pico-8 play session: hold → + tap 🅾

[t = 1 s] hold → ~1s, tap 🅾 ~2×
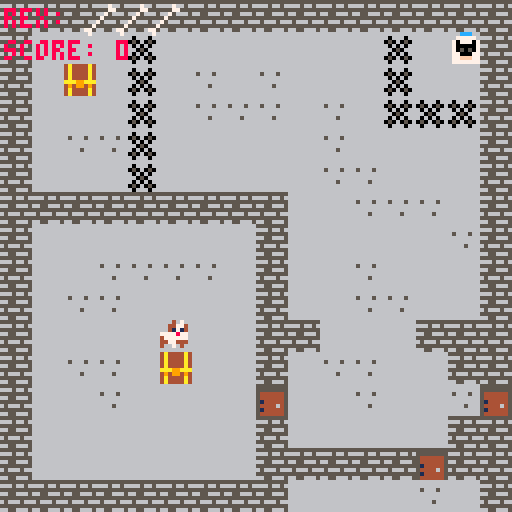
[t = 2 s] hold → ~2s, tap 🅾 ~4×
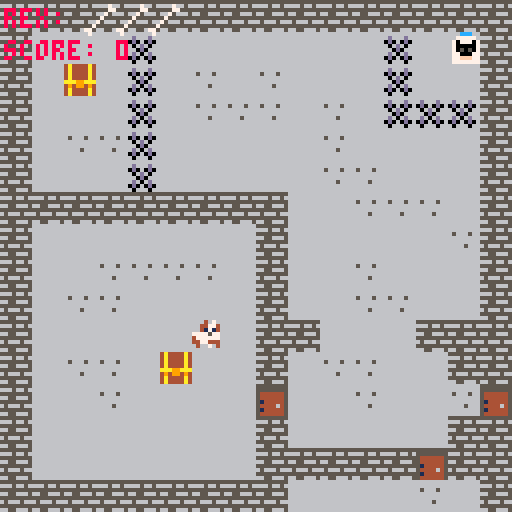
[t = 4 s] hold → ~4s, tap 🅾 ~7×
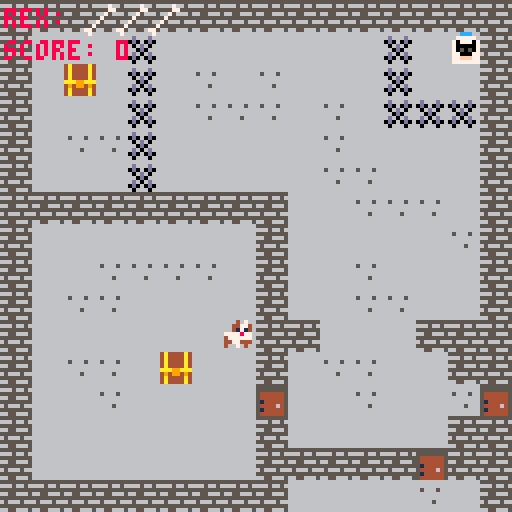
[t = 8 s] hold → ~8s, tap 🅾 ~14×
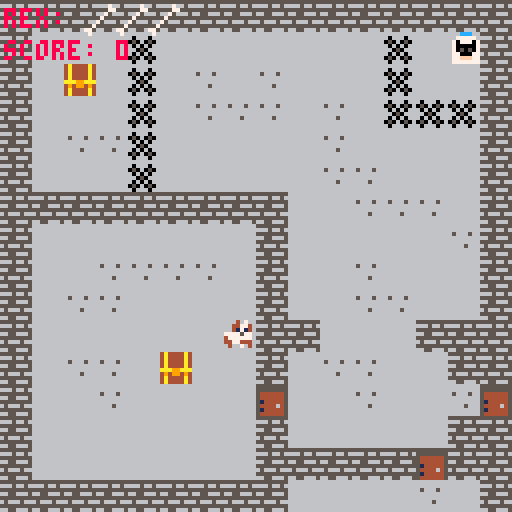

pico-8 cartridge
version 18
__lua__
--homeward bound
-- by team skynite


--game loop

function _init()
 scene="menu"
 map_setup()
 make_player()
 make_arrow()
 game_win =false
 game_over=false
 window = {}
 
 --add menu options
	showmsg("start",nil,30,90)
	showmsg("quit",nil,70,90) 
end

function _update()
 if scene == "menu" then
  update_menu()
 elseif scene=="story" then
  update_story()
 elseif scene=="game" then
  update_game()
 end
end

function _draw()

    if scene=="menu" then
        draw_menu()
    elseif scene=="story" then
        draw_story()
    elseif scene=="game" then
        draw_game()
    end

end

function draw_game()
 if (not game_over) then
  cls()
  draw_map()
  draw_player()
  camera()
  draw_ui()
  draw_dialogue(0,6,6)
 
  if (btn(❎)) show_inventory()
 else
	 draw_win_lose()
	end
end

function update_game()
 if (not game_over) then
  update_map()
  move_player()
  player_animate()
  check_win_lose()
 else
	if (btnp(❎)) extcmd("reset")
 end

end

function update_menu()
 if btnp(❎) then
	 if a.lft then
	  clsmsg()
	  scene="story"
	 else
	  stop()
	 end
	end
	if btnp(⬅️) then
	 a.x=22
	 a.lft=true
	elseif btnp(➡️) then
	 a.x=62
	 a.lft=false
	end
end

function update_story()
 if btnp(❎) then
	 scene="game"
	end
end

function draw_menu()
 cls(0)
 spr(68,45,45,4,4)
 print("homeward bound", 30, 25)
 print("by team skynite", 30, 35)
 spr(58,a.x,a.y)
 draw_dialogue(0,0,6)
end

function draw_story()
 cls(5)
 print("you are dog, rex",25,43)
 print("the best of the goodboys", 25, 55)
 print("you been kidnapped...",25,63)
 print("you wake up in a room",25,74)
 print("press ❎ to escape",25,80)

end
-->8
--map code

function map_setup()
 --timers
 timer=0
 anim_time=30 --30 = 1 second
 message_time=20
 --map tile settings
 wall=0
 key=1
 door=2
 anim1=3
 anim2=4
 damage=5
 health=6
 win=7
end

function update_map()
	if (timer<0) then
		toggle_tiles()
		timer=anim_time
 end
	timer-=1
end

function draw_map()
 mapx=flr(p.x/16)*16
 mapy=flr(p.y/16)*16
 camera(mapx*8,mapy*8)

 map(0,0,0,0,128,64)
end

function is_tile(tile_type,x,y)
 tile=mget(x,y)
 has_flag=fget(tile,tile_type)
 return has_flag
end

function can_move(x,y)
 return not is_tile(wall,x,y)
end

function swap_tile(x,y)
 tile=mget(x,y)
 mset(x,y,tile+1)
end

function unswap_tile(x,y)
tile=mget(x,y)
mset(x,y,tile-1)
end

function get_key(x,y)
 p.keys+=1
 swap_tile(x,y)
 sfx(1)
 --add_dialogue(22,10,20,10,{"you found key"})
 showmsg("you got key",message_time)
end


function open_door(x,y)
 p.keys-=1
 swap_tile(x,y)
 sfx(2)
end

function dmg(x,y)
	p.lives-=1
	swap_tile(x,y)
	sfx(4)
end

function hp(x,y)
	if p.lives<3 then
	p.lives+=1
	end
	swap_tile(x,y)
	sfx(1)
end

function item(x,y)
 p.score+=100
 swap_tile(x,y)
 sfx(1)
end

function special(x,y)
p.score+=1000
swap_tile(x,y)
sfx(1)
end

function opened_chest(x,y)
showmsg("someone was here",message_time)

end
-->8
--player code

function make_player()
 p={}
 p.x=20
 p.y=10
 p.sprite=1
 p.keys=0
 p.anim=0
 p.running=false
 p.flp=false
 p.lives=3
 p.score=0
 end
 

function draw_player()
 spr(p.sprite,p.x*8,p.y*8)
end

function draw_player2()
spr(p2.sprite,p2.x,p2.y)
end

function move_player()
 newx=p.x
 newy=p.y
 
 
  --controls
  if btnp(⬅️) then
  		newx-=1
    p.running=true
    p.flp=true
  end
  if btnp(➡️) then
  		newx+=1
    p.running=true
    p.flp=false
  end
 if (btnp(⬆️)) newy-=1
 if (btnp(⬇️)) newy+=1
 
 
 interact(newx,newy)
 
 if (can_move(newx,newy)) then
  p.x=mid(0,newx,127)
  p.y=mid(0,newy,63)
 else
  sfx(0)
 end
end

function interact(x,y)
 if (is_tile(key,x,y) and is_tile(win,x,y)) then
  special(x,y)
  elseif (is_tile(key,x,y) and is_tile(health,x,y)) then
  item(x,y)
  elseif (is_tile(wall,x,y) and is_tile(win,x,y)) then
  opened_chest(x,y)
   elseif (is_tile(key,x,y)) then
  get_key(x,y)
  elseif (is_tile(door,x,y) and p.keys>0) then
  open_door(x,y)
  elseif (is_tile(damage,x,y)) then
  dmg(x,y)
  elseif (is_tile(health,x,y)) then
  	if p.lives<3 then
  		hp(x,y)
  		end
  end
end



function player_animate()
	if p.running then
		if time()-p.anim>.3 then
      p.anim=time()
      p.sprite+=1
      if p.sprite>5 then
        p.sprite=4
      end
    end
    else
				 if time()-p.anim>.3 then
      p.anim=time()
      p.sprite+=1
      if p.sprite>3 then
        p.sprite=2
      end
 end

end
end

function draw_ui()
print("rex: ", 1, 2,8)
for i=1, p.lives do
	spr(009,13+i*8, 1)
	end
print("score: "..p.score, 1, 10)
end


function move_player2()
newx=p2.x
 newy=p2.y
 
 
  --controls
  if btnp(s,1) then
  		newx-=1
    p.running=true
    p.flp=true
  end
  if btnp(7) then
  		newx+=1
    p.running=true
    p.flp=false
  end
 if (btnp(e)) newy-=1
 if (btnp(d)) newy+=1
end

--menu arrow code
function make_arrow()
 a={}
 a.x=22
 a.y=92
 a.lft=true
end
-->8
--inventory code

function show_inventory()
	invx=40
	invy=8
	
	rectfill(invx-1,invy-1,invx+49,invy+25,10)
	rectfill(invx,invy,invx+48,invy+24,0)
	print("inventory",invx+7,invy+4,7)
	print("keys "..p.keys,invx+12,invy+14,9)
end

function add_dialogue(_x,_y,_w,_h,_txt)
 local w={x=_x,
          y=_y,
          w=_x+_w,
          h=_y+_h,
          txt=_txt}
 add(window,w)
 return w
end

function draw_dialogue(outin_brdr,midbrdr,txt_clr)
 for w in all(window) do 
  local wx,wy,ww,wh = w.x,w.y,w.w,w.h
  rectfill(wx,wy,ww,wh,outin_brdr)
  rectfill(wx+1,wy+1,ww-1,wh-1,midbrdr)
  rectfill(wx+2,wy+2,ww-2,wh-2,outin_brdr)
  wx+=4
  wy+=4
  clip(wx,wy,ww-8,wh-8)
  for i=1,#w.txt do
   local txt=w.txt[i]
   print(txt,wx,wy,txt_clr)
   wy+=6
  end
  
  if w.tme!=nil then
   w.tme-=1
   if w.tme <=0 then
    del(window,w)
   end
  end
   
 end
end

function showmsg(txt,dur,locx,locy)
 local width=#txt*4+6
 if locx == nil or locy == nil then
  local w=add_dialogue(p.x%16*7-width/4,p.y%10*4+16,width,12,{txt})
  w.tme=dur
 else
  local w=add_dialogue(locx,locy,width,12,{txt})
  w.tme=dur
 end
end

function clsmsg()
 for w in all(window) do
  del(window,w)
 end
end
-->8
--animation code

function toggle_tiles()
	for x=mapx,mapx+15 do
		for y=mapy,mapy+15 do
			if (is_tile(anim1,x,y)) then
				swap_tile(x,y)
				sfx(3)
			elseif (is_tile(anim2,x,y)) then
			unswap_tile(x,y)
			sfx(3)
			end
		end
	end
end
-->8
--win/lose code

function check_win_lose()
	if (is_tile(win,p.x,p.y)) then
		game_win=true
		game_over=true
	elseif (is_tile(damage,p.x,p.y)) then
		game_win=false
		p.lives -=1
	else
		if p.lives==0 then
		game_over=true
		end
		end
end

function draw_win_lose()
 cls()
	camera()
	if (game_win) then
		print("★ you win! ★", 36,64,7)
		print("you returned home safely",20,52,7)
		else
			print("game over! :(",36,64,7)
			end
			print("press ❎ to play again",20,72,5)
end
__gfx__
00000000000440000004070000040700000407000004070033443333333333336666666600000070000000006644666666666666666666666666667666666666
00000000000440000044774000447740004477400044774033493333333333336688886600000077000000006649666666666666664444666666667766666666
00700700099999900041714000417140004171400041714094444333333333336866668600000700000000009444466666656566664444666666676666666666
0007700090999909777787707777577077778770777757704449443333333333686886860000700000000000444944666666666666ddddd66666766666666666
00077000a099990a4777777047777770477777704777777033444494333333336868868600070000000000006644449466666666669d9d666667666666666666
0070070000aaaa004477444044774440447744404477444033344444333333336866668600700000000000006664444466566666669859666676666666666666
0000000000a00a004007040004007040400704000400704033339433333333336688886677000000000000006666946666665666669889667766666666666666
0000000000a00a000000000000000000000000000000000033334433333333336666666607000000000000006666446666666666669999666766666666666666
33333333333333333311111333333333666006663333333333333333335333336666666666666666000000006666966666666666666ccc666666666633333333
3333333333333333311ddd113bbbbbb366000066aaaa333333333333033330336d666d6660666066000000006694996665566566667777766665566633333333
33333333333333b331dd77d13bbbbbb3669aa966a4aaaaaa33333333333333350d060d06050605060000000069499496666666666707770766556666333333b3
3333333333333b3331ddd7d13bbbbbb3669aa966939449493333333333b33333606d606660606066000000006999999966666666670000076566666633333b33
3333333333b33333312dddd13bbbbbb36600006699933434333333333b9b3333660d066666050666000000009499499466566666670505075666656633b33333
33333333333b33333122dd113334433366600666444333333333333333b333536d606d66606060660000000088888888666655666770007766655666333b3333
33333333333333333111111333344333666006663333333333333333303333330d060d0605060506000000008888888866666666677fff776666666633333333
33333333333333333333333333344333666006663333333333333333333333336066606660666066000000008888888866666666677777776666666633333333
11111111111111111111111155555555666006664a4444a44a4aa4a4333333036699aa66666666664a4aa4a4333ccc3333333333666669966666666600000000
111111111cc111111111111166656656666006664a4444a4151111513353333369944aa666666666151111513377777333333333666669996665566600000000
111111111111111111ddd11155555555666006664a4444a4111111110333333369966aa6666666661111111137077707333333b3668888996655666600000000
11111111111111111ddd7d1166556665666006664a4444a411111111333033336499aa4666666666111111113700000733333b336688a8666566666600000000
1111111111111111c22dd7dc5555555566600666aaa99aaa15111151333333356649a46666666666151111513705050733b33333668aa8665666656600000000
111111111cc1cc111c2dd7c16566656666600666494994944a4444a4333333336999a666666666664a4444a437700077333b3333998888666665566600000000
11111111111111111ccccc1155555555660000664a4444a44a4444a4353333036649a666666666664a4444a4377fff7733333333999666666666666600000000
11111111111111111111111166556665600000064a4444a44a4444a4333353336999a666666666664a4444a43777777733333333699666666666666600000000
66666666666666665555555555555555666886665555555555555555555555553333333333333333000000003333333333333333664466663333337333333333
66666666666666666665665600000000668888665555555555555555555555553833383330333033000006003344443333333333600400663333337733333333
666666666566656655555555066006606888888654444445500000055444444508030803050305030000066033444433333333b30220220633333733333333b3
666666666666666666556665066006606688886654444445500000055444444530383033303030330000066633ddddd333333b33020002063333733333333b33
6666666666666666555555550000000069899896514444455000000551444445330803333305033300000666339d9d3333b33333600220063337333333b33333
666666666666566665666566066006606989989654444645500000055444464538303833303030330000066033985933333b33336020022033733333333b3333
66666666666666665555555500000000668888665144444550000005514444450803080305030503000006003398893333333333602202207733333333333333
66666666666666666655666555555555655555565444444550000005544444453033303330333033000000003399993333333333660060063733333333333333
333333333333333333333bbbb333b333000000000000004777700000000000000000000033339333333333330000000000000000000000000000000000000000
33333333333333333bbbbbb3bbbbb333000000000000444777740000099999000000000033949933333333330000000000000000000000000000000000000000
33333333333333333b3b443bb3b34b33000000000004444477774000009009000000000039499493333333b30000000000000000000000000000000000000000
3333888888888333bbbbb44b4b44bbb300000000004444447777447000900900000000003999999933333b330000000000000000000000000000000000000000
3338888888888833344b3b44444bb3b300000000044444477777777700999990000000009499499433b333330000000000000000000000000000000000000000
3388888888877883bb4bbb3444b3b443000000004444411771177744709000990000000088888888333b33330000000000000000000000000000000000000000
38888888887777883bb43bbb4bbbb4bb099990004444716771674444709000090000000088888888333333330000000000000000000000000000000000000000
8888888887777703bb3b44344344bb3b090909904407777777744044709000090000000088888888333333330000000000000000000000000000000000000000
30777770777777033bbbb4444bbbbb33000900900000777117740004009000990000000000000000000000000000000000000000000000000000000000000000
30700070777777033333bb4443bb3b33000900900000777117740000099999900000000000000000000000000000000000000000000000000000000000000000
307000707777770333333b4444b333b3090900900000177777700000000000000000000000000000000000000000000000000000000000000000000000000000
30700070777700333333334444333333099999900000117777110000000000000000000000000000000000000000000000000000000000000000000000000000
307000707700333333333444443333330009000000011211dd110009999000000000000000000000000000000000000000000000000000000000000000000000
300000000033333333333444444333330000000000012221dd110009009000000000000000000000000000000000000000000000000000000000000000000000
3333333333333333333344444444333300000000001122211d511009090000000000000000000000000000000000000000000000000000000000000000000000
3333333333333333333444444444443300009999001221221d511109990000000000000000000000000000000000000000000000000000000000000000000000
4444444400000000333333333533533300009009001221221d551100000909900000000000000000000000000000000000000000000000000000000000000000
4444444400000000333353335535533300009099001221221d551100000909000000000000000000000000000000000000000000000000000000000000000000
4444444400000000333355335555333500009990001221111d551100000909000000000000000000000000000000000000000000000000000000000000000000
4444444400000000353335555333355300000000001111555d551100000999000000000000000000000000000000000000000000000000000000000000000000
44444444000000003553335533333553000000000077772222217700000000000000000000000000000000000000000000000000000000000000000000000000
44444444000000003355333553355533099900000077772222217790090000000000000000000000000000000000000000000000000000000000000000000000
44444444000000003335555555555353090990000007722212217099090000000000000000000000000000000000000000000000000000000000000000000000
44444444000000003333355555533333090090000001222112210090990009900000000000000000000000000000000000000000000000000000000000000000
66446666666666663333335555333333099990000012221112210090090000900000000000000000000000000000000000000000000000000000000000000000
60040066666666663333335555333333000090000112211012210000000000900000000000000000000000000000000000000000000000000000000000000000
02202206666666663333355555333333099090000122110122100000000000900000000000000000000000000000000000000000000000000000000000000000
02000206666666663333355555333333090090001121100122100000000999900000000000000000000000000000000000000000000000000000000000000000
60022006666666663333555555333333099990001111000111100000000900900000000000000000000000000000000000000000000000000000000000000000
602002206666666633355555553333330000000ddddd000dddddd000000990900000000000000000000000000000000000000000000000000000000000000000
602202206666666633555555555333330000000ddddd000dddddd000000009990000000000000000000000000000000000000000000000000000000000000000
66006006666666663555555555553333000000000000000000000000000000900000000000000000000000000000000000000000000000000000000000000000
23031313032300002323232323232323232323232323232323222222222222232323232323232323232323233131313100000000000000232303030303030303
034213034213030303034213030303030303038103e0232323232323232323000000000000000000000000000000000000000000000000000000000000000023
23030303032300002303030303030381039103918103910303030303030303232331313131313131313131313111113100000000000023230303030303030303
0303030303030303030303030303030303038191910303030303030303e023232323232323232323232323232323232323232323000000000000000000000023
23030303032300002313030303130303810391810381030303030303030303232331313111111111111111111111313100000000000023030303030303031303
03030303130303030303030303030303030303039103030303030303030303030303810303030303030303030303030303030323230000000000000000000023
2303130303230000230303520313030303810303910381030303031313030323233131111101e301600101b33131313100000000000023030303929292929291
91030303030303030303130303d1b0b003030381d1030303030303130313030303131381030303030313031303030303030303b0232300000000000000000023
23031303032300002303030303030303910381910381038103030303030303232331311111010101010101600131313100000000000023030392929292b0b092
03b091030303030303030303030303b0b003030391030303b003030343034103030303038191810303030303b003039103030303b02323000000000000000023
2303130303230000239181918191819121039181030381038103131303030323233131311101010101010101013131310000000000002303039292929292b0b0
b0b00303030391810303031303030303b0d1030381030303030303030313420303d1030391b1910303030303030303030303030303b023232323232323232323
23030303032300002381918191819181212103212121032121031303030303232331311111010101010101013131313100000000000023030392929213929292
03b0d20303039181030303130303030303030303810303b0030313030303030303030303819181030303b0030303030303810303030303e043030303030303e0
23030303032323232391819181918191032121210321212103131303030323232301010101010101010101010131313100000000000023030392921392920303
03b0d1030303030303030303030303d1b00303030391d10303030303030303e003030303030303030303030303910303030303d2030303030303030303030341
23031303130303032381918191819181030303030303030303030303b0035303030160601111010121010101013131310000000000002303139292d2d2d29292
92b0430303030303030303031303030303030303038103030303030303b003d10303030303810303b00303030303030381030303030303030303030303030342
230303131303030303030303030303030303030303030303030303b003032323230101010111010101010101313131310000000000002303030303b0b0b00303
03b023030303030303818103030303030303030303910303030303033131310303030391030303030303030391030303030303d2030303030303030303030381
2303130303131303b00303031313131303031313131303030303b003030303232301010101600101010101313131313100000000000031010101010101010193
8331232323030303039191030303030303030303038103031303b03131030303030303030303030303030303030303810303030303030313030303d2030391b1
230303030313030303b0b003131303030303030303030303b0030303030303232301011101600121010101313131313100000000003131010193010111010193
31313131232303030303030313030303910303b003810303033131310303d10303030303810303b0d1030303030381030303031303030303030303d203030381
2303030313030303230303b0b0b0b0b0b0b0b0b0b0b0b0030303131303030323230101010160010101010131313131310000003131e301010193011111010131
31313131312323030303030303030303810303030303031331030303030303030303910303030303030303910303030303d20303030341030303030303030303
2323232323232323230313030303030303030303030303030313130303030323230101010101010101013131313131310000313101011101b30101110101b331
313131313131312323030303031303030303030381d1313143030313031303030303030303030303030303030303030303030303030342031303410303030341
000000000000000023030303130303030303030303030303e00303030303e0232301012101210101010131313131313131310101011111010101019393010131
31313131313131313123030341030303410381030303030303030303031303030381d10303b0d103039103030303030303130303030303030303030303030342
00000000000000002323232323232323232323232323232323232323232323232301210101010101013131313131313131010111110101016001010101010131
3131313131313131312323234203030342030303030303030303d10303030303910303030303030303030303810303d2030303b0b0d203030312121212121212
000000000000000023232323232323232323232323232323232323232323232323010101010101010131313131313131310101010101b36060011101b3011131
313131313131313131232323232323232323e0030303030303030303034303030303030303030391030381030303031303030303030303030312121212121212
00000000000000000000000000000000000000000000000000000000000031313101012101010111b30101019393600160010101b30101600111010101011101
01010131313131313132323232322323232323232323232323230303030313031303031303030303030303030303031303b0b0d203030303d2b08193f1f1f1f1
0000000000000000000000000000000000000000000000000000000000003131312101210160011111111101010183838301010101016001111101b301011101
010101310000000000003232323232323232322323232323232323232323232323232323232323232323232323030303030303030303030313b09183f10414f1
0000000000000000000000000000000000000000000000000000000000003131310101b301016060010111019301010101830101010160110101010101011111
010101310000000000000032323232323232323232323232323223323232323232323232323232323232323223230303b0b0d203030313030312f1f1010515f1
000000000000000000000000000000000000000000000000000000000000313131010101210101606001010193010101018301600111111101b3010101111101
01e3013100000000000000000000000000000032323232323232323232323232323232323232323232323333333333e003030303031313030312f101010101f1
00000000000000000000000000000000000000000000000000000000000031313131010101010101010101010193010101010183838301010101011111110101
01313131000000000000000000000000000000000000000000323232323232323232323232323232323232323232323333334303030303030312f10160010160
000000000000000000000000000000000000000000000000000000000000313131313131010101010121010101930121e30101010183e3010101010101010101
01313100000000000000000000000000000000000000000000000000000000000000000000003232323232323232323232232323232323232323232323232323
00000000000000000000000000000000000000000000000000000000000031313131313101011101010101010193010101010111116001010101010101010101
31313100000000000000000000000000000000000000000000000000000000000000000000000000000032323232323232323232323232323232323232323232
00000000000000000000000000000000000000000000000000000000000031313131310101e31111010101010101010101011111010101010101011111013131
31313100000000000000000000000000000000000000000000000000000000000000000000000000000032323232323232323332323233323232333233323233
00000000000000000000000000000000000000000000000000000000000031313131313101f3f311012101600121210101011101600101010101b3b293313131
31310000000000000000000000000000000000000000000000000000000000000000000000000000000000000000000000000000000000000000000000000000
0000000000000000000000000000000000000000000000000000000000003131313131310101010101b301600101010101b3010183010111111193a431313131
31000000000000000000000000000000000000000000000000000000000000000000000000000000000000000000000000000000000000000000000000000000
00000000000000000000000000000000000000000000000000000000000031313131310101010101010101016060010101110101830101010101318331313131
00000000000000000000000000000000000000000000000000000000000000000000000000000000000000000000000000000000000000000000000000000000
00000000000000000000000000000000000000000000000000000000000031313131313131011111010101010101011111110101011111013131319431313131
00000000000000000000000000000000000000000000000000000000000000000000000000000000000000000000000000000000000000000000000000000000
00000000000000000000000000000000000000000000000000000000000031313131313101010111111101010193010101010101011101013131313131310000
00000000000000000000000000000000000000000000000000000000000000000000000000000000000000000000000000000000000000000000000000000000
00000000000000000000000000000000000000000000000000000000000031313131313131010101011101010193939393e30101010101013131310000000000
00000000000000000000000000000000000000000000000000000000000000000000000000000000000000000000000000000000000000000000000000000000
00000000000000000000000000000000000000000000000000000000000031313131313131313131313131313131313131313131313131313131000000000000
__gff__
0000000000004200800000420020400000000101010200002810008200200000010101010103010002008120002000000000010101050001281000200020400000000000000000000082000000000000800000000000000000000000000000000000000000000000000000000000000020000000000000000000000000000000
0000000000000000000000000000000000000000000000000000000000000000000000000000000000000000000000000000000000000000000000000000000000000000000000000000000000000000000000000000000000000000000000000000000000000000000000000000000000000000000000000000000000000000
__map__
0032323232323232323232323232323232323232323232323232323232323232323232323232323232232323232323000000000000000000000000000000000000000000000000000000000000000000000000000000000000000000000000000000000000000000000000000000000000000000000000000000000000000000
0032303030303031301818303030303232303030183030303030303018301d32320b30303030307030303030300b32000000000000000000000000000000000000000000000000000000000000000000000000000000000000000000000000000000000000000000000000000000000000000000000000000000000000000000
003231301b30303130181830300e30323230253018303130313030301830303232300b3030303131313030300b3032000000000000000000000000000000000000000000000000000000000000000000000000000000000000000000000000000000000000000000000000000000000000000000000000000000000000000000
00323030303130303018183030303132323030301830313131303130181818323230300b303031313030300b303032000000000000000000000000000000000000000000000000000000000000000000000000000000000000000000000000000000000000000000000000000000000000000000000000000000000000000000
0032181818183232323232323030303232303131183030303030313030303032323030300b30303030300b30303032000000000000000000000000000000000000000000000000000000000000000000000000000000000000000000000000000000000000000000000000000000000000000000000000000000000000000000
003230303030323030303032303030323230303018303030303031313030303232303031300b3030300b3030303032000000000000000000000000000000000000000000000000000000000000000000000000000000000000000000000000000000000000000000000000000000000000000000000000000000000000000000
0032181818183230300d303218181832323232323232323232303031313130323230303130300b300b303030313032000000000000000000000000000000000000000000000000000000000000000000000000000000000000000000000000000000000000000000000000000000000000000000000000000000000000000000
0032303030303230313030323030313232303030303030303230303030303132323030313030300b30303031303032000000000000000000000000000000000000000000000000000000000000000000000000000000000000000000000000000000000000000000000000000000000000000000000000000000000000000000
003230303030323031303132300b313232303031313131303230303130303032323030313130303030313131303032000000000000000000000000000000000000000000000000000000000000000000000000000000000000000000000000000000000000000000000000000000000000000000000000000000000000000000
003230303018181830303032300b303232303131303030303230303131303032323030303030303030303030303032000000000000000000000000000000000000000000000000000000000000000000000000000000000000000000000000000000000000000000000000000000000000000000000000000000000000000000
003230301818181818303032310b303232303030303030303232303030323232323030303030303030303030303032000000000000000000000000000000000000000000000000000000000000000000000000000000000000000000000000000000000000000000000000000000000000000000000000000000000000000000
0032301818181818181830323131313232303131302530303230313130303232321818181818181818181818181832000000000000000000000000000000000000000000000000000000000000000000000000000000000000000000000000000000000000000000000000000000000000000000000000000000000000000000
00323232323232323232323230303032323030313030303035303031303031350b0b0b0b0b0b0b0b0b303030303032000000000000000000000000000000000000000000000000000000000000000000000000000000000000000000000000000000000000000000000000000000000000000000000000000000000000000000
000000000000000000000032300b303232303030303030303230303030303232321818181818181818181818181832000000000000000000000000000000000000000000000000000000000000000000000000000000000000000000000000000000000000000000000000000000000000000000000000000000000000000000
0000000000000000000000323030303232303030303030303232323232353232323030303030303030303030303032000000000000000000000000000000000000000000000000000000000000000000000000000000000000000000000000000000000000000000000000000000000000000000000000000000000000000000
0000000000000000000000323030313232323232323232323230303030313032323030313130303030303131313032000000000000000000000000000000000000000000000000000000000000000000000000000000000000000000000000000000000000000000000000000000000000000000000000000000000000000000
000000000000000000000032300b30323232323232323232323030303031303232303131300b0b0b0b0b3030313032000000000000000000000000000000000000000000000000000000000000000000000000000000000000000000000000000000000000000000000000000000000000000000000000000000000000000000
0000000000000000000000323030303130303030303030303030313130303032323030300b30313030300b30303032000000000000000000000000000000000000000000000000000000000000000000000000000000000000000000000000000000000000000000000000000000000000000000000000000000000000000000
00000000000000000000003230303030303031303030313030303031303030323230300b303031303030300b303032000000000000000000000000000000000000000000000000000000000000000000000000000000000000000000000000000000000000000000000000000000000000000000000000000000000000000000
000000000000000000000032300b31300b3030300b31310b30303030303031323230300b0b0b0b2d0b0b0b0b303032000000000000000000000000000000000000000000000000000000000000000000000000000000000000000000000000000000000000000000000000000000000000000000000000000000000000000000
00000000000000000000003230313130303030303131303030303030303131323230300b303030313030300b303032000000000000000000000000000000000000000000000000000000000000000000000000000000000000000000000000000000000000000000000000000000000000000000000000000000000000000000
0000000000000000000000323030303030303030303030303230303030303032323030300b30303030300b30303032000000000000000000000000000000000000000000000000000000000000000000000000000000000000000000000000000000000000000000000000000000000000000000000000000000000000000000
000000000000000000000032323232323232323232323232323031303130303232303130300b0b0b0b0b3030313032000000000000000000000000000000000000000000000000000000000000000000000000000000000000000000000000000000000000000000000000000000000000000000000000000000000000000000
0000000000000000000000000000000000000000000000003230303030303032323030303030303030303030303032000000000000000000000000000000000000000000000000000000000000000000000000000000000000000000000000000000000000000000000000000000000000000000000000000000000000000000
0000000000000000000000000000000000000000000000003231303030303132321830183018303030183018301832000000000000000000000000000000000000000000000000000000000000000000000000000000000000000000000000000000000000000000000000000000000000000000000000000000000000000000
3232323232323232323232323232323232323232323232323230303030313032323018301830303131301830183032000000000000000000000000000000323232333232323233323232323233323232333232232323230000000000000000000000000000000000000000000000000000000000000000000000000000000000
3230303030303030303030303030303030303030303030303230303031313032323030183030303030303018303032000000000000000000000000232323232323233723232323372323232323372323233723323232230000000000000000000000000000000000000000000000000000000000000000000000000000000000
3230313130303030303030313130303030313131303031303030303131303032323031301818181818181830303032000000000000000000000000230e303030303131303031313130303030313130303131300b180b232300000000000000000000000000000000000000000000000000000000000000000000000000000000
323030313130303131313030303131303131303131303030303030313030303232303018303031303030301830313200000000000000000000232323233130303030303030303030303030303030303030303018191b232300000000000000000000000000000000000000000000000000000000000000000000000000000000
32303031303030303030303030303030303030303030303032303030303030323230182a302a3025302a302a1830320000000000000000232323323232323130303430303030303030343030303030303130300b180b230000000000000000000000000000000000000000000000000000000000000000000000000000000000
3230303030323232323232323232323232323232323232323222222222222232321830303030303131303030301832000000000000000023323237303030303030303030303030303031303030303031313232323223000000000000000000000000000000000000000000000000000000000000000000000000000000000000
3230303030320000000000000000000000000000000000003222222222222232323232323232323232323232323232000000000000000023321d30303030303030143030143030303030143030303030303030323232320000000000000000000000000000000000000000000000000000000000000000000000000000000000
